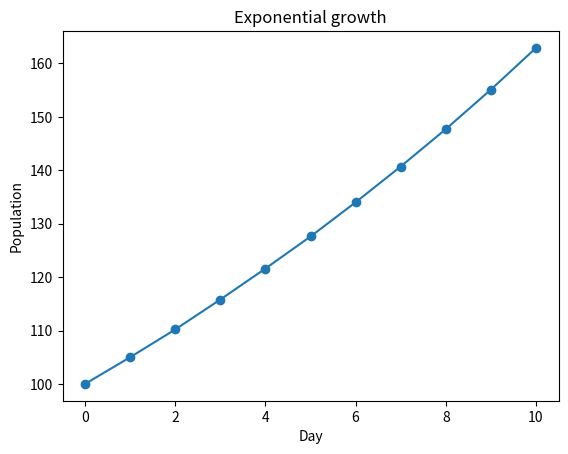
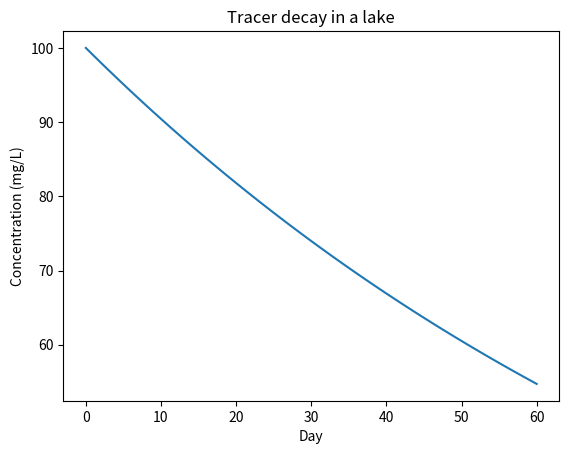

These figures' Python source, in order:
# Calculate the volume of a rectangular estuary (length x width x depth)
length = 5000   # metres
width = 800     # metres
depth = 3.5     # metres
volume = length * width * depth
print(f"Estuary volume: {volume} m^3")

# Simulate 10 days of exponential population growth
population = 100
rate = 0.05
history = [population]

for day in range(10):
    population = population + rate * population
    history.append(round(population, 1))

print(history)

# Write a function that converts temperature from Celsius to Fahrenheit
def celsius_to_fahrenheit(c):
    return c * 9/5 + 32

# Test it
for temp in [0, 15, 25, 37]:
    print(f"{temp}°C = {celsius_to_fahrenheit(temp)}°F")

    import matplotlib.pyplot as plt

days = list(range(len(history)))
plt.plot(days, history, "o-")
plt.xlabel("Day")
plt.ylabel("Population")
plt.title("Exponential growth")
plt.show()

import matplotlib.pyplot as plt

concentration = 100.0
decay_rate = 0.01
dt = 1.0
history = [concentration]

for day in range(60):
    concentration = concentration - decay_rate * concentration * dt
    history.append(concentration)

plt.plot(history)
plt.xlabel("Day")
plt.ylabel("Concentration (mg/L)")
plt.title("Tracer decay in a lake")
plt.show()
